The GitHub repository omae11/MSTAR-dataset contains a labelled image folder "soc" with 6 categories: BMP-2 infantry fighting vehicle, BRDM-2 armored scout vehicle, BTR-60 armored personnel carrier, BTR-70 armored personnel carrier, ZIL-131 military truck, ZSU-23-4 self-propelled anti-aircraft gun. Examples follow, each with its label.

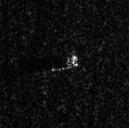
Label: BRDM-2 armored scout vehicle

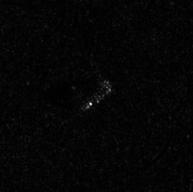
Label: ZIL-131 military truck

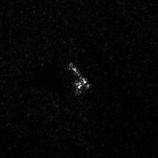
Label: ZSU-23-4 self-propelled anti-aircraft gun

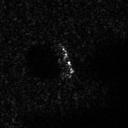
Label: BTR-60 armored personnel carrier

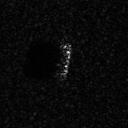
Label: BTR-70 armored personnel carrier

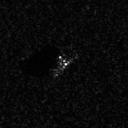
Label: BMP-2 infantry fighting vehicle
